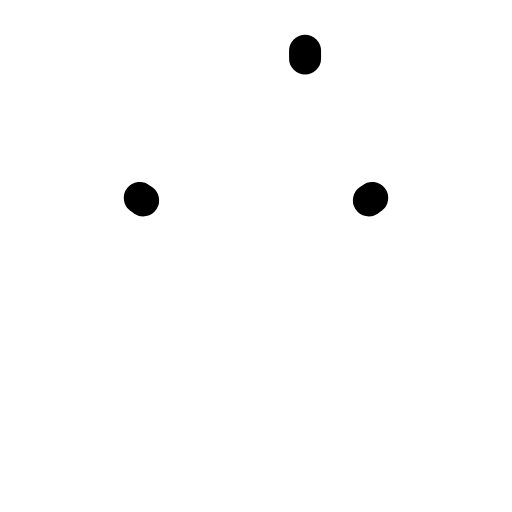
t = 0.00 s
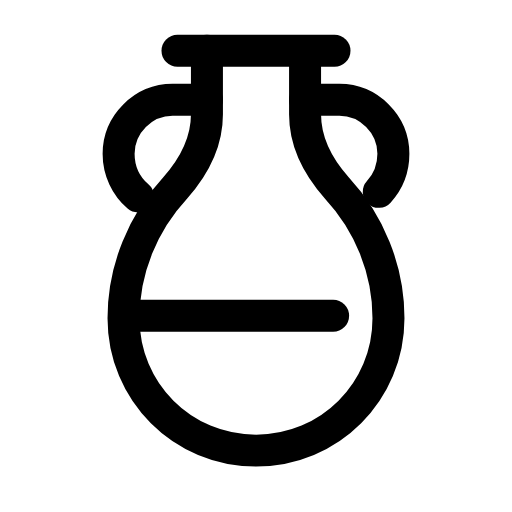
t = 0.30 s
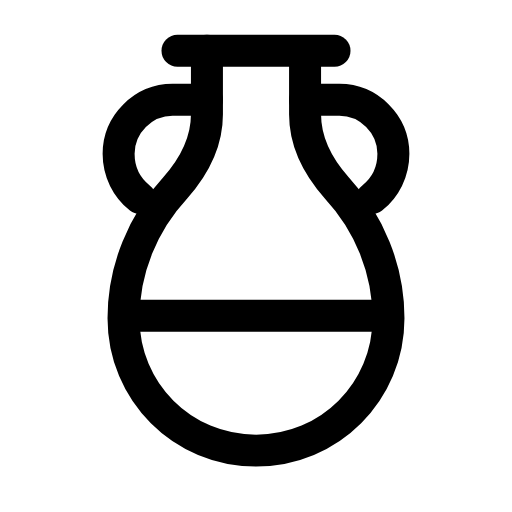
t = 0.57 s
t = 0.83 s: frame unchanged from t = 0.57 s, image omitted
t = 1.13 s: frame unchanged from t = 0.57 s, image omitted
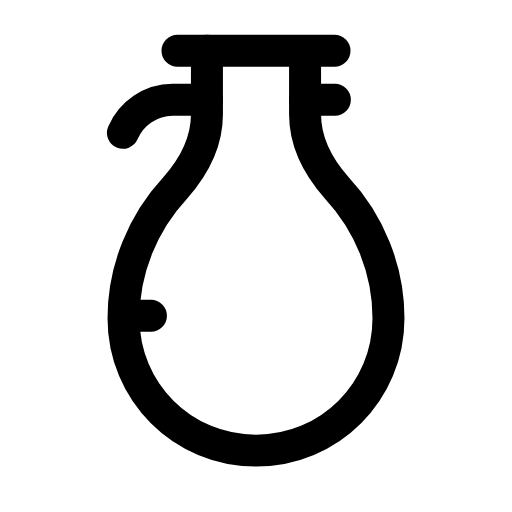
t = 1.26 s

The animated SVG that drew these frames (rendered in a browser with its animation timeline set to each time). Animation: 5 SMIL elements (animate=5); one cycle of 1.70 s, repeats indefinitely.

<svg xmlns="http://www.w3.org/2000/svg" width="24" height="24" viewBox="0 0 24 24" fill="none"><g transform="translate(-1.8 -1.762) scale(1.15)"><path stroke="currentColor" stroke-width="1.304" stroke-linecap="round" stroke-linejoin="round" fill="none" d="M8.8 3.6L15.2 3.6" pathLength="1" stroke-dasharray="1"><animate attributeName="stroke-dashoffset" values="1;1;0;0;0;0;1;1;1" keyTimes="0;0;0.189;0.45;0.6;0.774;0.9;0.9;1" dur="1.7s" repeatCount="indefinite" calcMode="spline" keySplines="0.16 1 0.3 1;0.16 1 0.3 1;0.16 1 0.3 1;0.16 1 0.3 1;0.16 1 0.3 1;0.16 1 0.3 1;0.16 1 0.3 1;0.16 1 0.3 1"/></path><path stroke="currentColor" stroke-width="1.304" stroke-linecap="round" stroke-linejoin="round" fill="none" d="M10 3.6L10 6.2C10 7.3 9.5 8.3 8.7 9.2C7.4 10.6 6.6 12.5 6.6 14.5C6.6 17.5 9 19.9 12 19.9S17.4 17.5 17.4 14.5C17.4 12.5 16.6 10.6 15.3 9.2C14.5 8.3 14 7.3 14 6.2L14 3.6" pathLength="1" stroke-dasharray="1"><animate attributeName="stroke-dashoffset" values="1;1;0;0;0;0;1;1;1" keyTimes="0;0.0315;0.2205;0.45;0.6;0.753;0.879;0.9;1" dur="1.7s" repeatCount="indefinite" calcMode="spline" keySplines="0.16 1 0.3 1;0.16 1 0.3 1;0.16 1 0.3 1;0.16 1 0.3 1;0.16 1 0.3 1;0.16 1 0.3 1;0.16 1 0.3 1;0.16 1 0.3 1"/></path><path stroke="currentColor" stroke-width="1.304" stroke-linecap="round" stroke-linejoin="round" fill="none" d="M10 5.6L8.6 5.6C7.4 5.6 6.4 6.6 6.4 7.8C6.4 8.6 6.8 9.3 7.4 9.7" pathLength="1" stroke-dasharray="1"><animate attributeName="stroke-dashoffset" values="1;1;0;0;0;0;1;1;1" keyTimes="0;0.063;0.252;0.45;0.6;0.732;0.858;0.9;1" dur="1.7s" repeatCount="indefinite" calcMode="spline" keySplines="0.16 1 0.3 1;0.16 1 0.3 1;0.16 1 0.3 1;0.16 1 0.3 1;0.16 1 0.3 1;0.16 1 0.3 1;0.16 1 0.3 1;0.16 1 0.3 1"/></path><path stroke="currentColor" stroke-width="1.304" stroke-linecap="round" stroke-linejoin="round" fill="none" d="M14 5.6L15.4 5.6C16.6 5.6 17.6 6.6 17.6 7.8C17.6 8.6 17.2 9.3 16.6 9.7" pathLength="1" stroke-dasharray="1"><animate attributeName="stroke-dashoffset" values="1;1;0;0;0;0;1;1;1" keyTimes="0;0.0945;0.2835;0.45;0.6;0.711;0.837;0.9;1" dur="1.7s" repeatCount="indefinite" calcMode="spline" keySplines="0.16 1 0.3 1;0.16 1 0.3 1;0.16 1 0.3 1;0.16 1 0.3 1;0.16 1 0.3 1;0.16 1 0.3 1;0.16 1 0.3 1;0.16 1 0.3 1"/></path><path stroke="currentColor" stroke-width="1.304" stroke-linecap="round" stroke-linejoin="round" fill="none" d="M7.2 14.4L16.8 14.4" pathLength="1" stroke-dasharray="1"><animate attributeName="stroke-dashoffset" values="1;1;0;0;0;0;1;1;1" keyTimes="0;0.126;0.315;0.45;0.6;0.69;0.816;0.9;1" dur="1.7s" repeatCount="indefinite" calcMode="spline" keySplines="0.16 1 0.3 1;0.16 1 0.3 1;0.16 1 0.3 1;0.16 1 0.3 1;0.16 1 0.3 1;0.16 1 0.3 1;0.16 1 0.3 1;0.16 1 0.3 1"/></path></g></svg>
